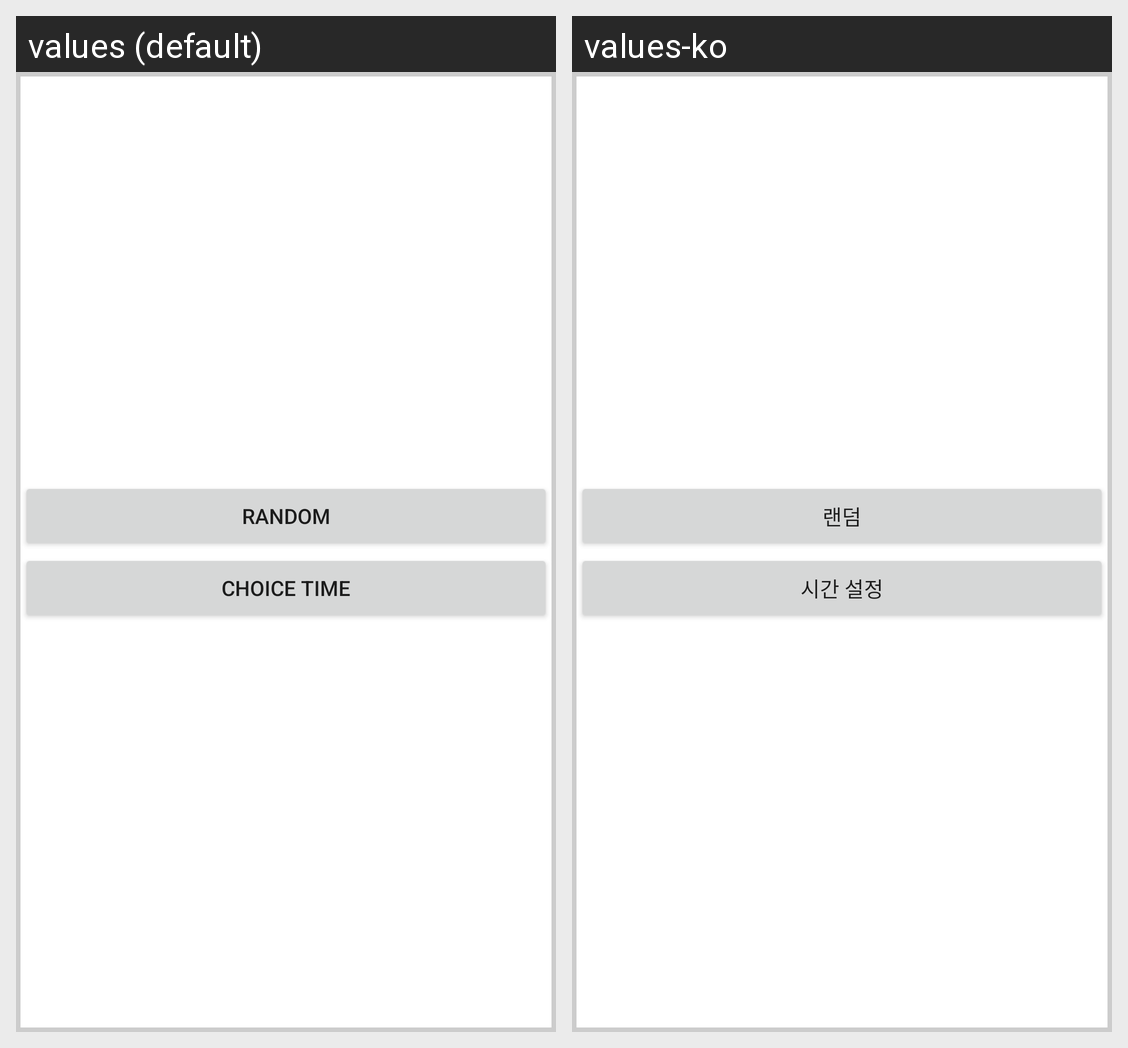

Here is an Android app screen in its default locale and in the app's own translations. Write out the translated-string differences for the strings that appear on this screen.
Android screen res/layout/dialog_time_select.xml rendered under 2 locales, left to right: values (default), values-ko. Device: Nexus 5 (rendered at 1080×1920; each locale shown at half size, 540×960, under a caption strip naming it); theme AppTheme.
Strings drawn on this screen, with the default value and each locale's value (text and hints the layout hard-codes, and strings that could not be matched under every locale, appear in the picture but are not listed):

random
  values: Random
  values-ko: 랜덤

choice_time
  values: Choice Time
  values-ko: 시간 설정
